Run: headless pygame with SDL's dummy video driver; simulated clock (each Clock.tick advances the game by its frame time, no real sleeping); random seed 0; keys injected as events and as key.get_pressed() state; no mouse input.
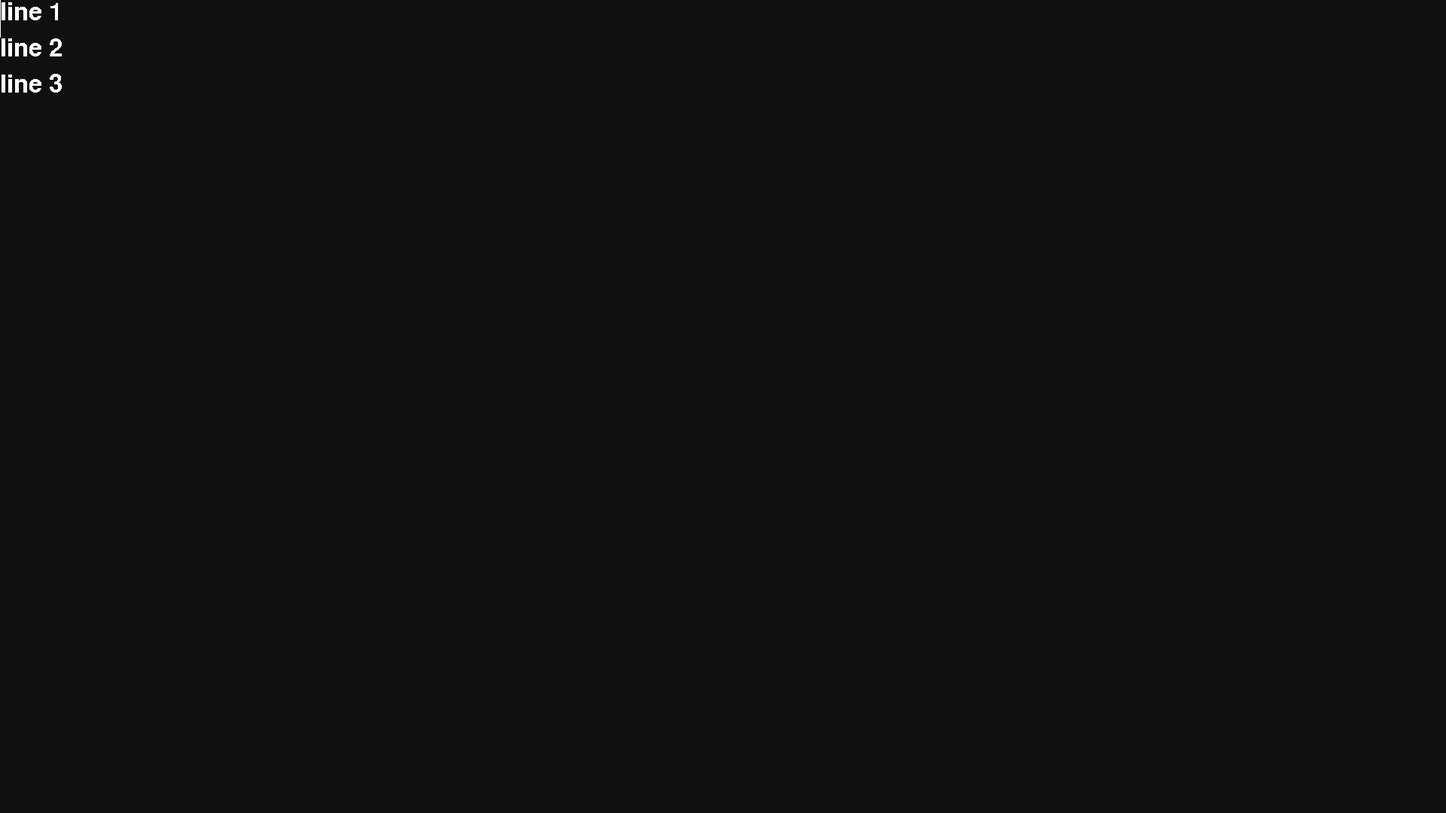
Frame 1 of 4 · flips 1–60 · no input
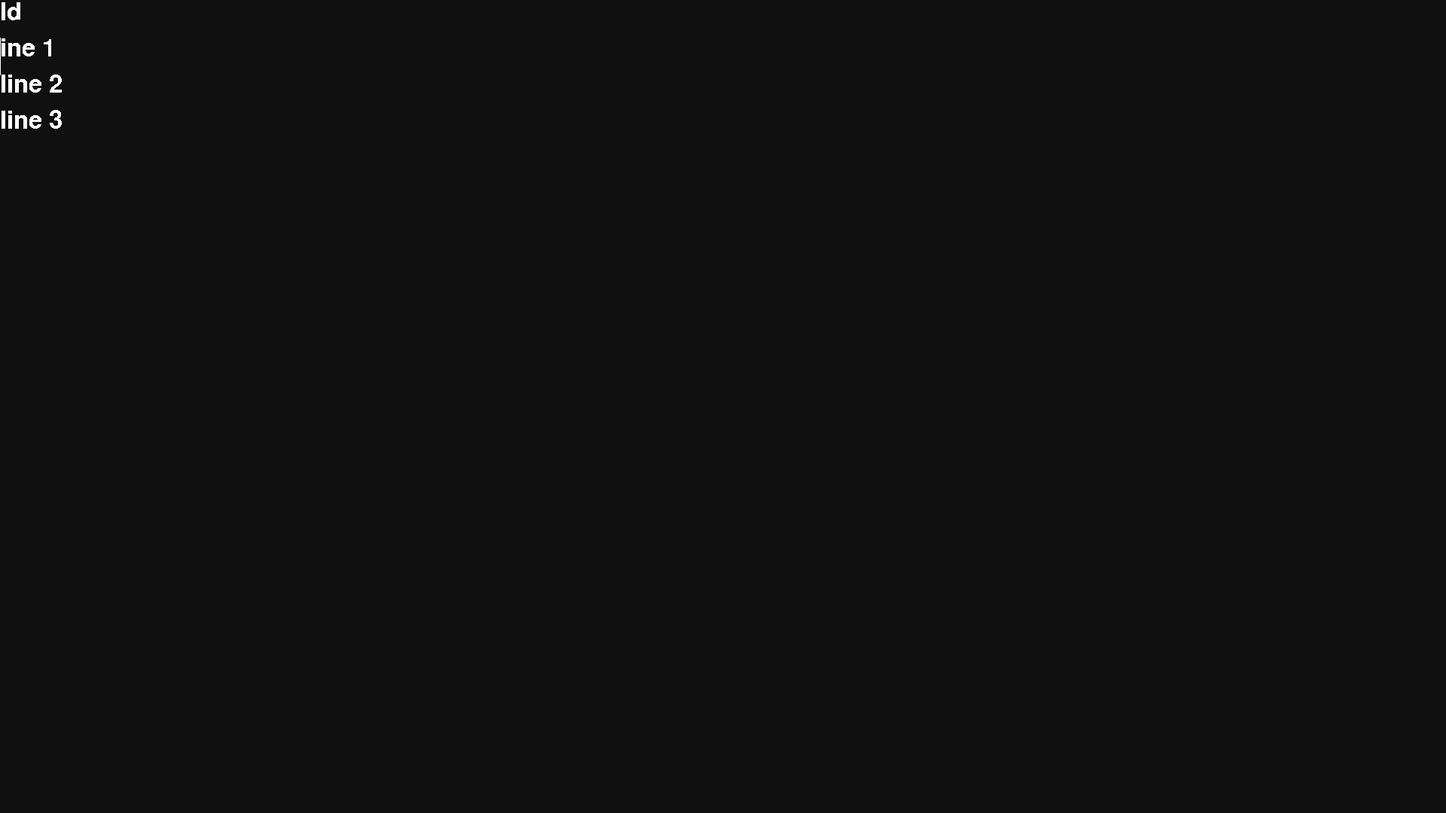
Frame 2 of 4 · flips 61–180 · tapped SPACE, RETURN · held RIGHT (→), D
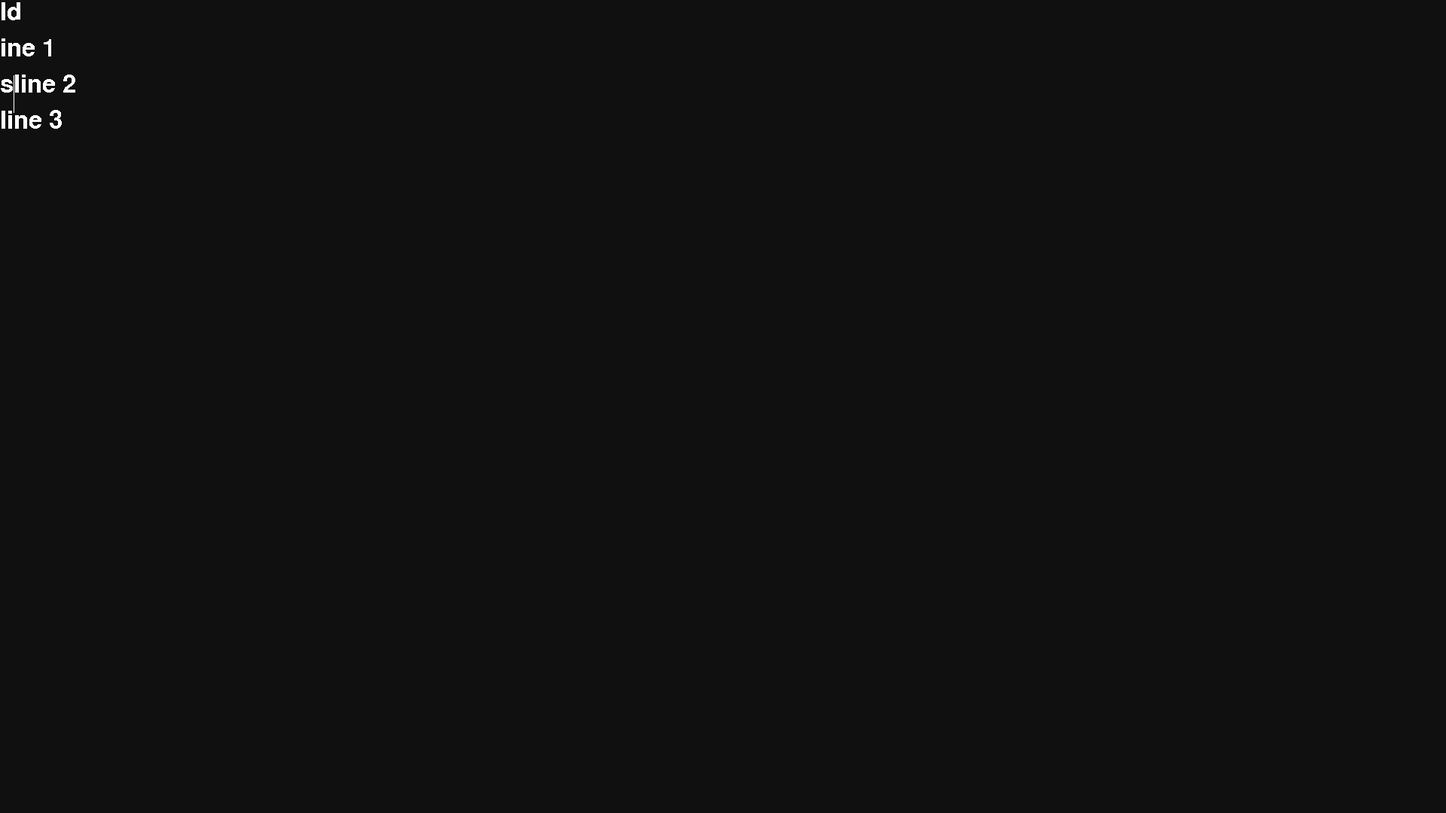
Frame 3 of 4 · flips 181–300 · held DOWN (↓), S
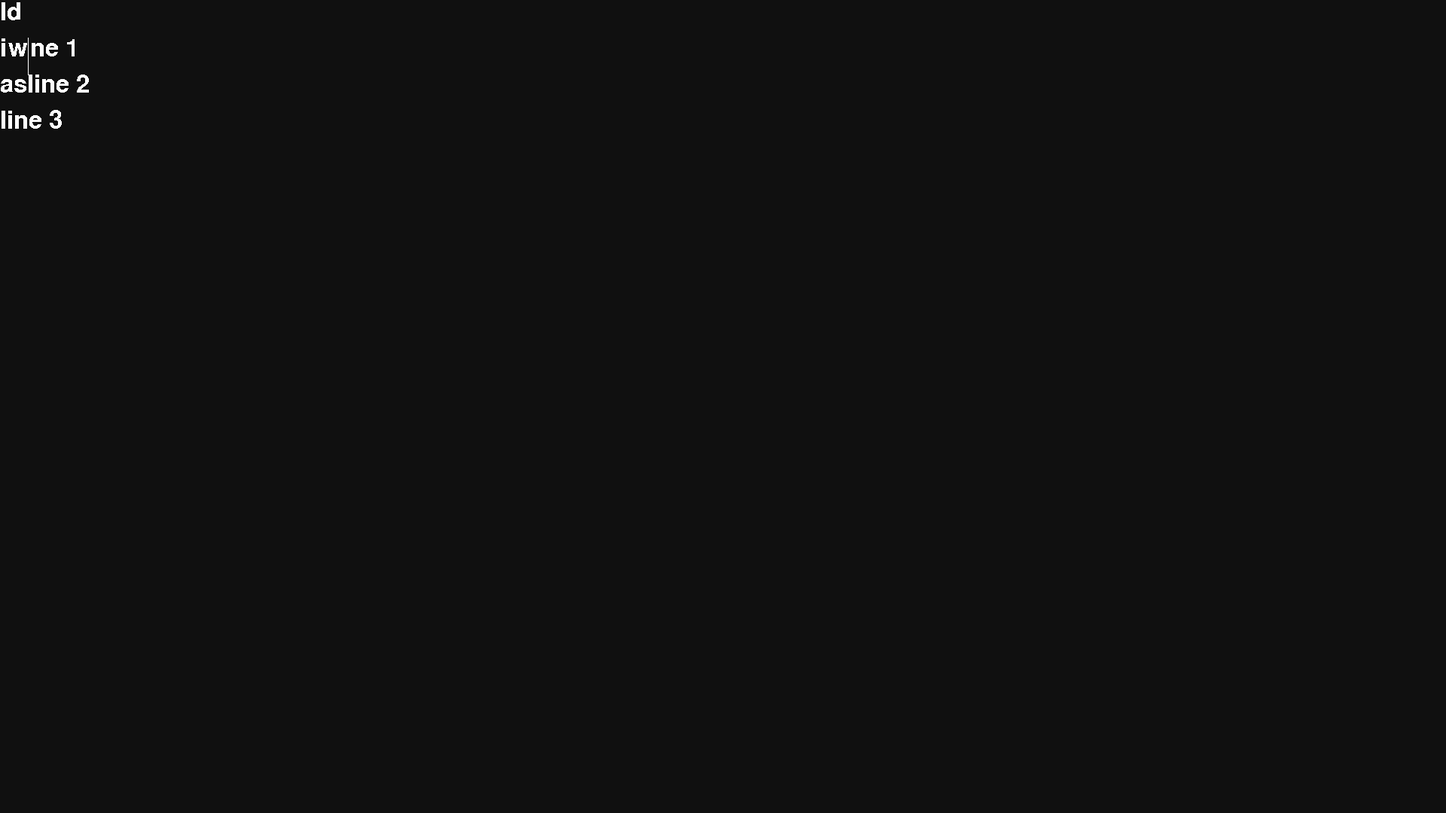
Frame 4 of 4 · flips 301–420 · held LEFT (←), A, UP (↑), W

The pygame program that drew these frames:

###########################################
# TODO: manage ctrl in text area
###########################################

import pygame

pygame.init()

window_w = 1920
window_h = 1080

screen = pygame.display.set_mode([window_w, window_h])
font_size = 48
font = pygame.font.SysFont('Arial', font_size)

lines = [
    'line 1',
    'line 2',
    'line 3',
]
line_index = 0
char_index = 0

running = True
while running:
    for event in pygame.event.get():
        if event.type == pygame.QUIT:
            running = False
        if event.type == pygame.KEYDOWN:
            if event.key == pygame.K_ESCAPE:
                running = False
            elif event.key == pygame.K_UP:
                if line_index > 0: 
                    line_index -= 1
                    if char_index > len(lines[line_index]):
                        char_index = len(lines[line_index])
            elif event.key == pygame.K_DOWN:
                if line_index < len(lines)-1: 
                    line_index += 1
                    if char_index > len(lines[line_index]):
                        char_index = len(lines[line_index])
            elif event.key == pygame.K_LEFT and pygame.key.get_mods() & pygame.KMOD_CTRL:
                if char_index > 0: 
                    for char_i in range(char_index-2, -1, -1):
                        if lines[line_index][char_i] == ' ':
                            char_index = char_i+1
                            break
                    if char_i == 0:
                        char_index = char_i
            elif event.key == pygame.K_LEFT:
                if char_index > 0: 
                    char_index -= 1
            elif event.key == pygame.K_RIGHT and pygame.key.get_mods() & pygame.KMOD_CTRL:
                if char_index < len(lines[line_index]): 
                    for char_i in range(char_index+1, len(lines[line_index]), 1):
                        if lines[line_index][char_i] == ' ':
                            char_index = char_i
                            break
                    if char_i == len(lines[line_index])-1:
                        char_index = char_i+1
            elif event.key == pygame.K_RIGHT:
                if char_index < len(lines[line_index]): 
                    char_index += 1
            elif event.key == pygame.K_BACKSPACE:
                if char_index > 0: 
                    char_index -= 1
                    lines[line_index] = lines[line_index][:char_index] + lines[line_index][char_index+1:]
                else:
                    if line_index > 0:
                        line_index -= 1
                        char_index = len(lines[line_index])
                        for line_i in range(line_index, len(lines)-1):
                            lines[line_i] += lines[line_i+1]
                            lines[line_i+1] = ''
                        lines = lines[:-1]
            elif event.key == pygame.K_DELETE:
                if char_index < len(lines[line_index]): 
                    lines[line_index] = lines[line_index][:char_index] + lines[line_index][char_index+1:]
                else:
                    if len(lines) > 1:
                        for line_i in range(line_index, len(lines)-1):
                            if line_i == line_index:
                                lines[line_i] += lines[line_i+1]
                            else:
                                lines[line_i] = lines[line_i+1]
                        lines = lines[:-1]
            elif event.key == pygame.K_SPACE:
                lines[line_index] = lines[line_index][:char_index] + ' ' + lines[line_index][char_index:]
                char_index += 1
            elif event.key == pygame.K_RETURN:
                lines.append('')
                for line_i in range(len(lines)-1, line_index, -1):
                    lines[line_i] = lines[line_i-1]
                lines[line_index] = lines[line_index][:char_index]
                line_index += 1
                lines[line_index] = lines[line_index][char_index:]
                char_index = 0
            else:
                key_name = pygame.key.name(event.key)
                if len(key_name) == 1:
                    lines[line_index] = lines[line_index][:char_index] + key_name + lines[line_index][char_index:]
                    char_index += 1

    screen.fill('#101010')

    for line_i, line in enumerate(lines):
        text_surface = font.render(line, False, (255, 255, 255))
        screen.blit(text_surface, (0, font_size*line_i))

    substring = lines[line_index][:char_index]
    w, h = font.size(substring)
    pygame.draw.rect(screen, '#ffffff', pygame.Rect(w, line_index*50, 1, 50), 1)

    pygame.display.flip()

pygame.quit()
